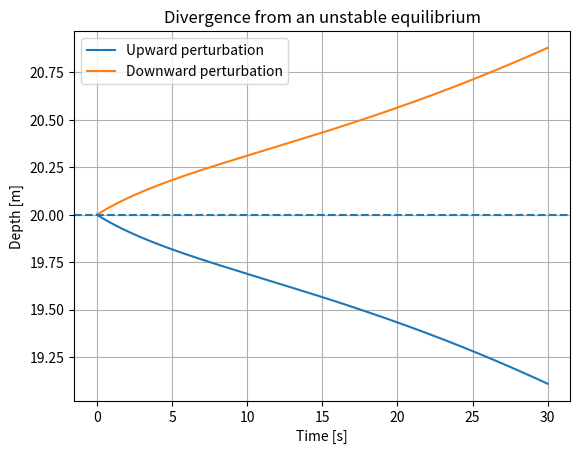
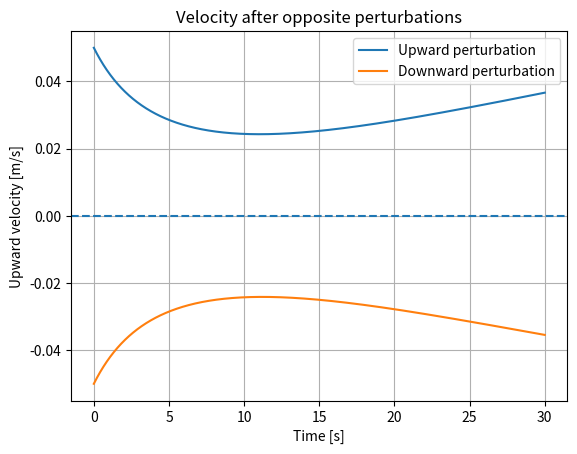
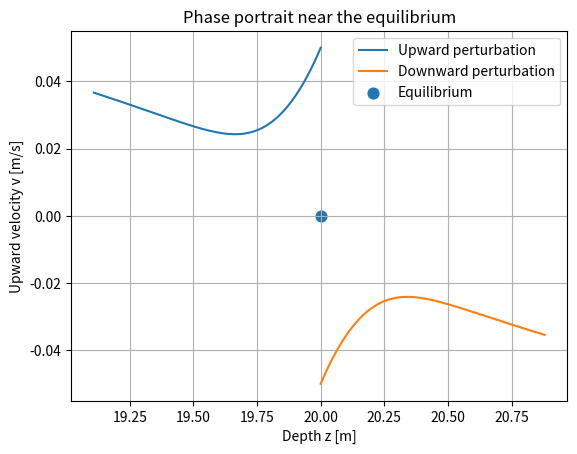
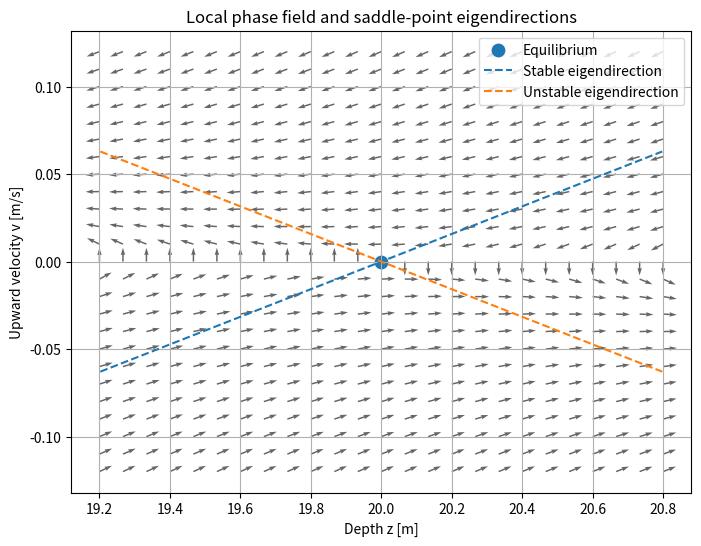
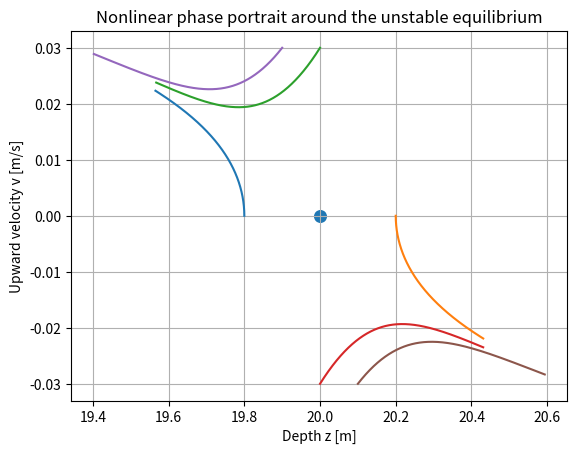

The matplotlib source for these figures, in order:
import numpy as np
import matplotlib.pyplot as plt

rho = 1025.0        # seawater density [kg/m^3]
g = 9.80665         # gravitational acceleration [m/s^2]
P0 = 101325.0       # atmospheric pressure [Pa]

def pressure_at_depth(depth_m):
    return P0 + rho * g * depth_m


def gas_volume_at_depth(depth_m, surface_volume):
    return surface_volume * P0 / pressure_at_depth(depth_m)

mass = 90.0                       # kg
equilibrium_depth = 20.0          # m
gas_surface_volume = 0.005        # m^3 = 5 L

gas_volume_eq = gas_volume_at_depth(
    equilibrium_depth,
    gas_surface_volume
)

fixed_volume = mass / rho - gas_volume_eq

print(f"Gas volume at equilibrium: {gas_volume_eq*1000:.3f} L")
print(f"Required fixed volume:     {fixed_volume*1000:.3f} L")

def buoyant_force(depth_m):
    gas_volume = gas_volume_at_depth(depth_m, gas_surface_volume)
    total_volume = fixed_volume + gas_volume
    return rho * g * total_volume


def weight_force():
    return mass * g

fb_eq = buoyant_force(equilibrium_depth)
fw = weight_force()

print(f"Buoyant force: {fb_eq:.3f} N")
print(f"Weight force:  {fw:.3f} N")
print(f"Net force:     {fb_eq - fw:+.6f} N")

Cd = 0.9        # effective drag coefficient
A = 0.7         # effective frontal area [m^2]


def drag_force(velocity_m_s):
    return 0.5 * rho * Cd * A * velocity_m_s * abs(velocity_m_s)

def acceleration(depth_m, velocity_m_s):
    return (
        buoyant_force(depth_m)
        - weight_force()
        - drag_force(velocity_m_s)
    ) / mass

for d in [19.5, 19.9, 20.0, 20.1, 20.5]:
    net = buoyant_force(d) - weight_force()
    print(f"{d:4.1f} m → net upward force = {net:+.3f} N")

def simulate(
    depth0,
    velocity0,
    duration=30.0,
    dt=0.01
):
    n = int(duration / dt) + 1
    t = np.linspace(0, duration, n)

    depth = np.zeros(n)
    velocity = np.zeros(n)

    depth[0] = depth0
    velocity[0] = velocity0

    for i in range(n - 1):
        a = acceleration(depth[i], velocity[i])

        velocity[i + 1] = velocity[i] + a * dt
        depth[i + 1] = depth[i] - velocity[i + 1] * dt

        if depth[i + 1] <= 0:
            depth[i + 1:] = 0
            velocity[i + 1:] = velocity[i + 1]
            break

    return t, depth, velocity

t_up, z_up, v_up = simulate(
    depth0=equilibrium_depth,
    velocity0=+0.05
)

t_down, z_down, v_down = simulate(
    depth0=equilibrium_depth,
    velocity0=-0.05
)

plt.plot(t_up, z_up, label="Upward perturbation")
plt.plot(t_down, z_down, label="Downward perturbation")
plt.axhline(equilibrium_depth, linestyle="--")

plt.xlabel("Time [s]")
plt.ylabel("Depth [m]")
plt.title("Divergence from an unstable equilibrium")
plt.grid(True)
plt.legend()
plt.show()

plt.plot(t_up, v_up, label="Upward perturbation")
plt.plot(t_down, v_down, label="Downward perturbation")
plt.axhline(0, linestyle="--")

plt.xlabel("Time [s]")
plt.ylabel("Upward velocity [m/s]")
plt.title("Velocity after opposite perturbations")
plt.grid(True)
plt.legend()
plt.show()

plt.plot(z_up, v_up, label="Upward perturbation")
plt.plot(z_down, v_down, label="Downward perturbation")
plt.scatter([equilibrium_depth], [0], s=60, label="Equilibrium")

plt.xlabel("Depth z [m]")
plt.ylabel("Upward velocity v [m/s]")
plt.title("Phase portrait near the equilibrium")
plt.grid(True)
plt.legend()
plt.show()

def buoyancy_sensitivity(depth_m):
    return (
        -rho * g
        * gas_surface_volume
        * P0
        * rho * g
        / (P0 + rho * g * depth_m) ** 2
    )

k_b = buoyancy_sensitivity(equilibrium_depth)

print(f"dF_B/dz at equilibrium = {k_b:.3f} N/m")

A_lin = np.array([
    [0.0, -1.0],
    [k_b / mass, 0.0]
])

eigvals, eigvecs = np.linalg.eig(A_lin)

print("Linearized A matrix:")
print(A_lin)
print()
print("Eigenvalues:")
print(eigvals)

# Sort eigenpairs: negative eigenvalue = stable, positive = unstable
stable_idx = np.argmin(eigvals)
unstable_idx = np.argmax(eigvals)

lambda_s = eigvals[stable_idx]
lambda_u = eigvals[unstable_idx]

e_s = eigvecs[:, stable_idx].real
e_u = eigvecs[:, unstable_idx].real

# Normalize for plotting
e_s = e_s / np.linalg.norm(e_s)
e_u = e_u / np.linalg.norm(e_u)

print(f"Stable eigenvalue:   {lambda_s:.5f}")
print(f"Unstable eigenvalue: {lambda_u:.5f}")
print("Stable eigenvector:", e_s)
print("Unstable eigenvector:", e_u)

# Local phase-plane grid
z_vals = np.linspace(equilibrium_depth - 0.8, equilibrium_depth + 0.8, 25)
v_vals = np.linspace(-0.12, 0.12, 25)

Z, V = np.meshgrid(z_vals, v_vals)

dZ = -V
dV = np.vectorize(acceleration)(Z, V)

# Normalize arrows only for visualization
speed = np.sqrt(dZ**2 + dV**2)
speed[speed == 0] = 1.0
U = dZ / speed
W = dV / speed

plt.figure(figsize=(8, 6))
plt.quiver(Z, V, U, W, alpha=0.6)

# Equilibrium
plt.scatter([equilibrium_depth], [0], s=80, label="Equilibrium")

# Stable and unstable eigendirections
s = np.linspace(-0.8, 0.8, 100)

z_stable = equilibrium_depth + s * e_s[0]
v_stable = 0 + s * e_s[1]

z_unstable = equilibrium_depth + s * e_u[0]
v_unstable = 0 + s * e_u[1]

plt.plot(z_stable, v_stable, "--", label="Stable eigendirection")
plt.plot(z_unstable, v_unstable, "--", label="Unstable eigendirection")

plt.xlabel("Depth z [m]")
plt.ylabel("Upward velocity v [m/s]")
plt.title("Local phase field and saddle-point eigendirections")
plt.grid(True)
plt.legend()
plt.show()

initial_conditions = [
    (19.8, 0.0),
    (20.2, 0.0),
    (20.0, 0.03),
    (20.0, -0.03),
    (19.9, 0.03),
    (20.1, -0.03),
]

for z0, v0 in initial_conditions:
    t_i, z_i, v_i = simulate(
        depth0=z0,
        velocity0=v0,
        duration=20.0
    )
    plt.plot(z_i, v_i)

plt.scatter([equilibrium_depth], [0], s=70)

plt.xlabel("Depth z [m]")
plt.ylabel("Upward velocity v [m/s]")
plt.title("Nonlinear phase portrait around the unstable equilibrium")
plt.grid(True)
plt.show()

# Your code here
